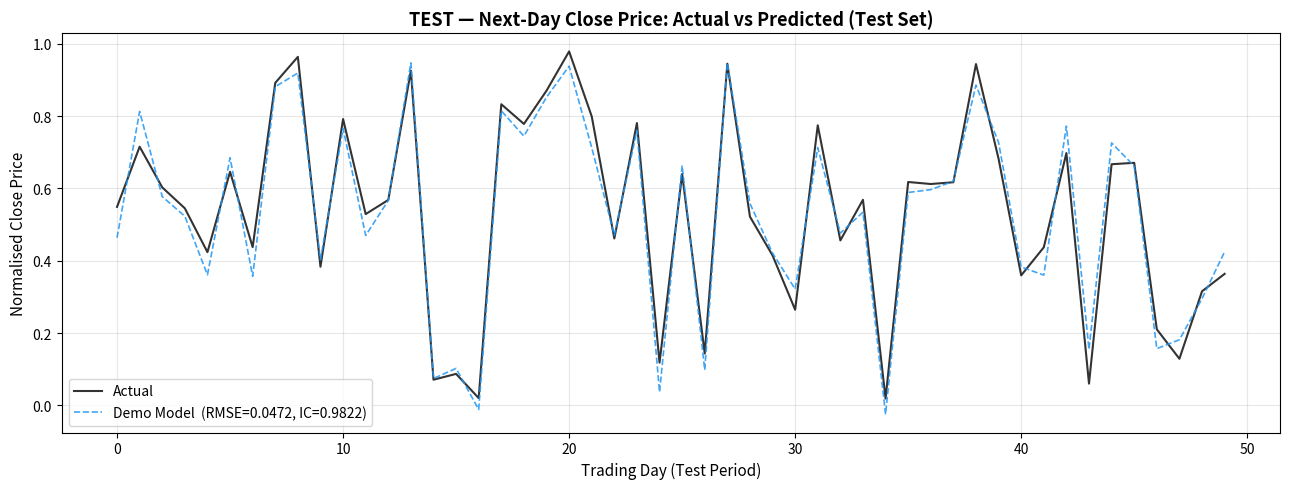

Generate this figure with matplotlib:
"""
evaluate.py
-----------
Model evaluation utilities:
- RMSE
- Information Coefficient (IC) via Spearman rank correlation
- Prediction vs actual plot saved to results/
"""

import numpy as np
import matplotlib
matplotlib.use("Agg")   # non-interactive backend (safe for scripts)
import matplotlib.pyplot as plt
import os
from scipy.stats import spearmanr


def compute_rmse(y_true: np.ndarray, y_pred: np.ndarray) -> float:
    """Root Mean Squared Error."""
    return float(np.sqrt(np.mean((y_true - y_pred) ** 2)))


def compute_ic(y_true: np.ndarray, y_pred: np.ndarray) -> float:
    """
    Information Coefficient: Spearman rank correlation between
    predicted and actual values.  Range [-1, 1]; higher is better.
    IC > 0.05 is considered meaningful in finance.
    """
    ic, _ = spearmanr(y_true, y_pred)
    return float(ic)


def print_metrics(y_true: np.ndarray, y_pred: np.ndarray, label: str = ""):
    """Print RMSE and IC to stdout."""
    rmse = compute_rmse(y_true, y_pred)
    ic   = compute_ic(y_true, y_pred)
    tag  = f"[{label}] " if label else ""
    print(f"{tag}RMSE: {rmse:.4f}  |  IC: {ic:.4f}")
    return rmse, ic


def plot_predictions(
    y_true: np.ndarray,
    predictions: dict,          # {"RNN": array, "LSTM": array, ...}
    ticker: str = "AAPL",
    save_dir: str = "results"
) -> str:
    """
    Plot actual vs predicted values for one or more models.

    Parameters
    ----------
    y_true      : ground truth array
    predictions : dict mapping model name → prediction array
    ticker      : stock ticker (used in title)
    save_dir    : directory to save the PNG

    Returns
    -------
    str  path to saved PNG file
    """
    os.makedirs(save_dir, exist_ok=True)
    fig, ax = plt.subplots(figsize=(13, 5))

    ax.plot(y_true, label="Actual", color="black", linewidth=1.5, alpha=0.8)

    colours = ["#2196F3", "#F44336", "#4CAF50", "#FF9800"]
    for (name, preds), colour in zip(predictions.items(), colours):
        rmse = compute_rmse(y_true, preds)
        ic   = compute_ic(y_true, preds)
        ax.plot(
            preds,
            label=f"{name}  (RMSE={rmse:.4f}, IC={ic:.4f})",
            color=colour,
            linewidth=1.2,
            linestyle="--",
            alpha=0.85
        )

    ax.set_title(f"{ticker} — Next-Day Close Price: Actual vs Predicted (Test Set)",
                 fontsize=13, fontweight="bold")
    ax.set_xlabel("Trading Day (Test Period)", fontsize=11)
    ax.set_ylabel("Normalised Close Price", fontsize=11)
    ax.legend(fontsize=10)
    ax.grid(alpha=0.3)
    plt.tight_layout()

    path = os.path.join(save_dir, f"{ticker}_prediction_plot.png")
    plt.savefig(path, dpi=150)
    plt.close()
    print(f"[EVALUATE] Plot saved → {path}")
    return path


# ── smoke-test ────────────────────────────────────────────────────────────
if __name__ == "__main__":
    np.random.seed(0)
    y_true = np.random.rand(50)
    y_pred = y_true + np.random.randn(50) * 0.05
    print_metrics(y_true, y_pred, label="Demo")
    plot_predictions(y_true, {"Demo Model": y_pred}, ticker="TEST")
